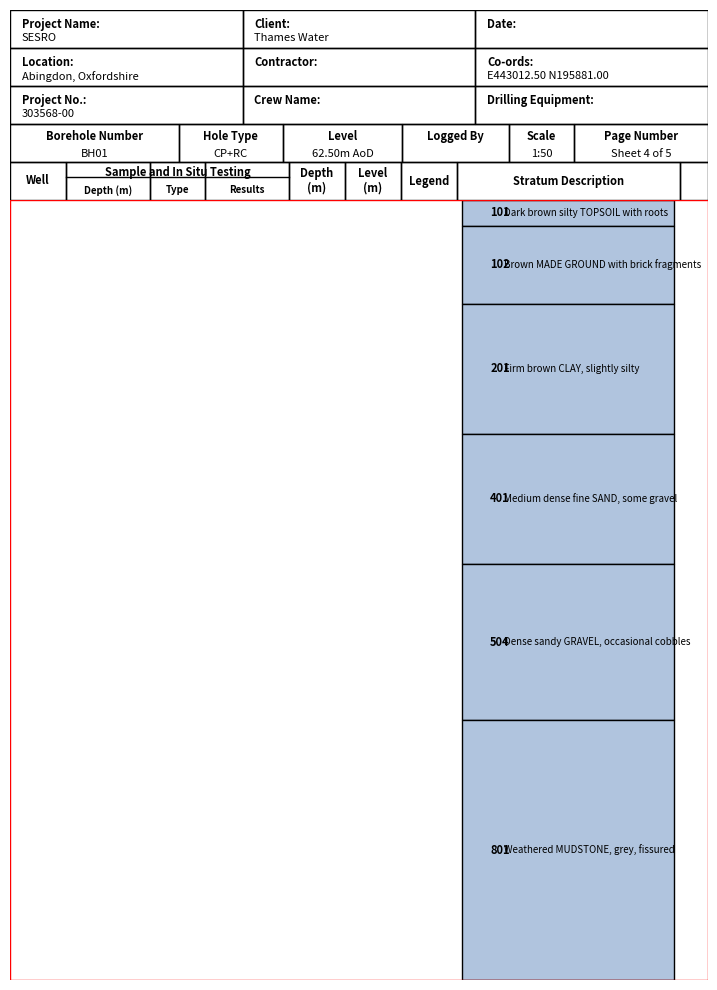

Reproduce this figure in Python.
"""
Dummy version of professional borehole log plotting for testing with dummy lithology data.
"""

import matplotlib.pyplot as plt
from matplotlib.patches import Rectangle
import pandas as pd

# Dummy lithology data based on AGS file codes
DUMMY_BOREHOLE_DATA = pd.DataFrame(
    {
        "Depth_Top": [0.0, 0.5, 2.0, 4.5, 7.0, 10.0],
        "Depth_Base": [0.5, 2.0, 4.5, 7.0, 10.0, 15.0],
        "Geology_Code": [
            "101",  # TOPSOIL
            "102",  # MADE GROUND
            "201",  # CLAY
            "401",  # SAND
            "504",  # Sandy GRAVEL
            "801",  # MUDSTONE
        ],
        "Description": [
            "Dark brown silty TOPSOIL with roots",
            "Brown MADE GROUND with brick fragments",
            "Firm brown CLAY, slightly silty",
            "Medium dense fine SAND, some gravel",
            "Dense sandy GRAVEL, occasional cobbles",
            "Weathered MUDSTONE, grey, fissured",
        ],
    }
)


# Header drawing function from Borehole Log header.py
def draw_header(ax):
    ax.axis("off")

    # For a 4-inch wide log, use a grid that fills the axes from 0 to 1 in x
    x_start = 0.0

    x = x_start
    import matplotlib as mpl

    # Header content
    top_labels = [
        ["Project Name:", "Client:", "Date:"],
        ["Location:", "Contractor:", "Co-ords:"],
        ["Project No.:", "Crew Name:", "Drilling Equipment:"],
    ]
    top_values = [
        ["SESRO", "Thames Water", ""],
        ["Abingdon, Oxfordshire", "", "E443012.50 N195881.00"],
        ["303568-00", "", ""],
    ]
    bottom_labels = [
        "Borehole Number",
        "Hole Type",
        "Level",
        "Logged By",
        "Scale",
        "Page Number",
    ]
    bottom_values = ["BH01", "CP+RC", "62.50m AoD", "", "1:50", "Sheet 4 of 5"]

    # Use a temporary figure to measure text widths
    tmp_fig = plt.figure(figsize=(8, 2))
    tmp_ax = tmp_fig.add_subplot(111)
    renderer = tmp_fig.canvas.get_renderer()
    fontprops = mpl.font_manager.FontProperties(size=8)
    cell_padd = 12  # pixels, padding left and right

    # Top 3 rows
    max_top_widths = []
    for row in range(3):
        for col in range(3):
            title = top_labels[row][col]
            value = top_values[row][col]
            t_width = tmp_ax.figure.canvas.get_renderer().get_text_width_height_descent(
                title, fontprops, ismath=False
            )[0]
            v_width = tmp_ax.figure.canvas.get_renderer().get_text_width_height_descent(
                value, fontprops, ismath=False
            )[0]
            max_top_widths.append(t_width + v_width + cell_padd)

    # Bottom row
    max_bottom_widths = []
    for i in range(6):
        title = bottom_labels[i]
        value = bottom_values[i]
        t_width = tmp_ax.figure.canvas.get_renderer().get_text_width_height_descent(
            title, fontprops, ismath=False
        )[0]
        v_width = tmp_ax.figure.canvas.get_renderer().get_text_width_height_descent(
            value, fontprops, ismath=False
        )[0]
        max_bottom_widths.append(max(t_width, v_width) + cell_padd)

    # For the top 3 rows (3 columns), find max width for each column
    top_col_widths_px = [
        max(
            max_top_widths[i],
            max_top_widths[i + 3],
            max_top_widths[i + 6],
        )
        for i in range(3)
    ]
    # For the bottom row (6 columns), use its own widths
    bottom_col_widths_px = max_bottom_widths
    # For a simple fix, set total width as sum of bottom row widths (since that's the widest)
    col_widths_px = bottom_col_widths_px
    total_width_px = sum(col_widths_px)
    dpi = tmp_fig.dpi
    fig_width_in = total_width_px / dpi
    plt.close(tmp_fig)

    # Draw the complete header grid on the provided axes
    # Top 3 rows (3 columns each)
    top_row_height = 0.2  # Each of the 3 top rows takes 20% of axes height (reduced to make room for new row)

    # Draw top 3 rows
    for row in range(3):
        y_pos = 1.0 - (row * top_row_height)  # Start from top
        for col in range(3):
            col_width = 1.0 / 3.0  # Equal width for 3 columns
            x_pos = col * col_width

            # Draw cell rectangle
            ax.add_patch(
                Rectangle(
                    (x_pos, y_pos - top_row_height),
                    col_width,
                    top_row_height,
                    edgecolor="black",
                    facecolor="none",
                    linewidth=1,
                )
            )

            # Draw label and value
            label = top_labels[row][col]
            value = top_values[row][col]

            # Label (bold, upper part of cell)
            if label:
                ax.text(
                    x_pos + col_width * 0.05,
                    y_pos - top_row_height * 0.2,
                    label,
                    va="top",
                    ha="left",
                    fontsize=8,  # Increased font size
                    fontweight="bold",
                )

            # Value (normal, lower part of cell)
            if value:
                ax.text(
                    x_pos + col_width * 0.05,
                    y_pos - top_row_height * 0.6,
                    value,
                    va="top",
                    ha="left",
                    fontsize=8,  # Increased font size
                )

    # Draw bottom row rectangles and text
    # We'll use axes coordinates (0-1) for x/y, and scale col_widths_px to axes width
    total_col_width_px = sum(col_widths_px)
    axes_width = 1.0  # ax spans 0-1 in x
    px_to_axes = axes_width / total_col_width_px
    x = 0.0
    bottom_row_height = (
        0.2  # fraction of axes height for bottom row (reduced to make room for new row)
    )
    for i in range(6):
        col_width = col_widths_px[i] * px_to_axes
        ax.add_patch(
            Rectangle(
                (x, 0.2),  # Bottom row at y=0.2 to make room for new row below
                col_width,
                bottom_row_height,
                edgecolor="black",
                facecolor="none",
                linewidth=1,
            )
        )
        # Draw title (near top of cell)
        title_text = bottom_labels[i]
        ax.text(
            x + col_width / 2,
            0.2 + bottom_row_height * 0.85,
            title_text,
            va="top",
            ha="center",
            fontsize=8,  # Increased font size
            fontweight="bold",
        )
        # Draw value (centered horizontally, lower in cell)
        ax.text(
            x + col_width / 2,
            0.2 + bottom_row_height * 0.35,
            bottom_values[i],
            va="top",
            ha="center",
            fontsize=8,  # Increased font size
        )
        x += col_width

    # Draw new additional row at the bottom
    new_row_height = 0.2  # fraction of axes height for new row

    # Define column widths for the new row (adjusted for better text fitting)
    # Increased proportions to accommodate longer text while maintaining relationships
    new_col_widths = [0.08, 0.12, 0.08, 0.12, 0.08, 0.08, 0.08, 0.32, 0.04]
    # Well, Depth, Type, Results, Depth, Level, Legend, Stratum, Empty
    new_col_labels = [
        "Well",
        "Depth (m)",
        "Type",
        "Results",
        "Depth\n(m)",
        "Level\n(m)",
        "Legend",
        "Stratum Description",
        "",
    ]

    x = 0.0
    for i, (col_width, label) in enumerate(zip(new_col_widths, new_col_labels)):
        # Draw cell rectangle
        ax.add_patch(
            Rectangle(
                (x, 0),  # New row at very bottom (y=0)
                col_width,
                new_row_height,
                edgecolor="black",
                facecolor="none",
                linewidth=1,
            )
        )

        # Special handling for "Sample and In Situ Testing" merged header
        if i == 1:  # First sub-column of the merged section
            # Draw the merged header text spanning columns 1, 2, 3
            merged_width = new_col_widths[1] + new_col_widths[2] + new_col_widths[3]
            ax.text(
                x + merged_width / 2,
                new_row_height * 0.9,
                "Sample and In Situ Testing",
                va="top",
                ha="center",
                fontsize=8,  # Increased font size
                fontweight="bold",
            )
            # Draw horizontal line to separate merged header from sub-headers
            ax.plot(
                [x, x + merged_width],
                [new_row_height * 0.6, new_row_height * 0.6],
                "k-",
                linewidth=1,
            )

        # Draw sub-column labels
        if i in [1, 2, 3]:  # Sub-columns under "Sample and In Situ Testing"
            ax.text(
                x + col_width / 2,
                new_row_height * 0.4,
                label,
                va="top",
                ha="center",
                fontsize=7,  # Increased font size
                fontweight="bold",
            )
        elif label:  # Other column labels
            ax.text(
                x + col_width / 2,
                new_row_height / 2,
                label,
                va="center",
                ha="center",
                fontsize=8,  # Increased font size
                fontweight="bold",
            )

        x += col_width


def plot_dummy_borehole_log():
    # Calculate required width based on text content for A4 layout
    # A4 width is 8.27 inches, minus margins (0.5" each side) = 7.27" usable
    a4_usable_width = 7.27

    # Set header and log heights in inches
    header_height_in = 2.0  # Increased to accommodate better text fitting
    log_height_per_meter = 0.5  # inches per meter of log
    log_depth = DUMMY_BOREHOLE_DATA["Depth_Base"].max()
    log_height_in = log_depth * log_height_per_meter

    # Use A4 usable width for the figure
    fig_width_in = a4_usable_width
    fig_height_in = header_height_in + log_height_in + 0.5  # Add bottom margin

    fig = plt.figure(figsize=(fig_width_in, fig_height_in))

    # Use two perfectly aligned axes: one for header, one for log
    margin = 0.02  # 2% margin on each side
    axes_left = margin
    axes_width = 1 - 2 * margin
    header_height_frac = header_height_in / fig_height_in
    log_height_frac = 1 - header_height_frac - margin
    # Header axes (top)
    header_ax = fig.add_axes(
        [
            axes_left,
            1 - header_height_frac,
            axes_width,
            header_height_frac - margin / 2,
        ]
    )
    draw_header(header_ax)
    header_ax.set_xlim(0, 1)
    header_ax.set_ylim(0, 1)
    header_ax.axis("off")
    # Log axes (bottom)
    log_ax = fig.add_axes(
        [
            axes_left,
            margin,
            axes_width,
            log_height_frac,
        ]
    )
    from matplotlib.patches import Rectangle as MplRectangle

    log_ax.add_patch(
        MplRectangle((0, 0), 1, 1, fill=False, edgecolor="red", linewidth=1, zorder=10)
    )
    log_ax.set_xlim(0, 1)
    log_ax.set_ylim(0, 1)
    log_ax.axis("off")
    # Now plot the lithology bars and text in the log area, using the same normalized coordinates
    col_props = [0.08, 0.12, 0.08, 0.12, 0.08, 0.08, 0.08, 0.32, 0.04]
    col_x = [0]
    for w in col_props:
        col_x.append(col_x[-1] + w)
    bar_left = col_x[7]
    bar_width = col_props[7]
    desc_x = bar_left + 0.01
    code_x = bar_left + bar_width * 0.15
    log_depth = DUMMY_BOREHOLE_DATA["Depth_Base"].max()

    def depth_to_y(depth):
        return 1 - depth / log_depth

    for i, row in DUMMY_BOREHOLE_DATA.iterrows():
        y_top = depth_to_y(row["Depth_Top"])
        y_base = depth_to_y(row["Depth_Base"])
        y_center = (y_top + y_base) / 2
        log_ax.add_patch(
            MplRectangle(
                (bar_left + bar_width * 0.025, y_base),
                bar_width * 0.95,
                y_top - y_base,
                facecolor="#b0c4de",
                edgecolor="black",
                linewidth=1,
                zorder=2,
            )
        )
        log_ax.text(
            code_x,
            y_center,
            f"{row['Geology_Code']}",
            va="center",
            ha="left",
            fontsize=8,
            color="black",
            fontweight="bold",
            zorder=3,
        )
        log_ax.text(
            desc_x + bar_width * 0.18,
            y_center,
            row["Description"],
            va="center",
            ha="left",
            fontsize=7,
            color="black",
            zorder=3,
        )

    # Save as A4-sized PNG image with 300 DPI
    fig.savefig("borehole_log_output.png", dpi=300, bbox_inches="tight")
    plt.close(fig)


if __name__ == "__main__":
    plot_dummy_borehole_log()
